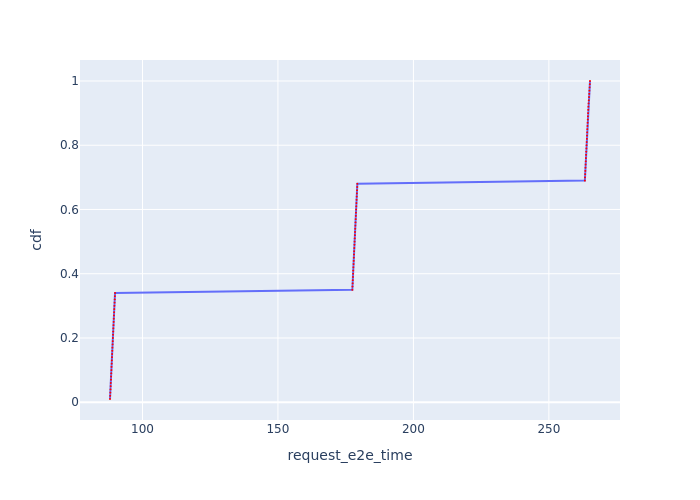

The file beside this chart, header and first rows:
Request Id, request_e2e_time, cdf
0_0, 88.01, 0.01
0_1, 88.08, 0.02
0_2, 88.13, 0.03
0_3, 88.19, 0.04
0_4, 88.25, 0.05
0_5, 88.3, 0.06
0_6, 88.36, 0.07
0_7, 88.41, 0.08
0_8, 88.47, 0.09
0_9, 88.53, 0.1
0_10, 88.58, 0.11
0_11, 88.64, 0.12
0_12, 88.69, 0.13
0_13, 88.75, 0.14
0_14, 88.8, 0.15
0_15, 88.86, 0.16
0_16, 88.92, 0.17
0_17, 88.97, 0.18
0_18, 89.03, 0.19
0_19, 89.08, 0.2
0_20, 89.14, 0.21
0_21, 89.2, 0.22
0_22, 89.25, 0.23
0_23, 89.31, 0.24
0_24, 89.36, 0.25
0_25, 89.42, 0.26
0_26, 89.47, 0.27
0_27, 89.53, 0.28
0_28, 89.58, 0.29
0_29, 89.64, 0.3
0_30, 89.69, 0.31
0_31, 89.76, 0.32
0_32, 89.82, 0.33
0_33, 89.87, 0.34
0_34, 177.5, 0.35
0_35, 177.5, 0.36
0_36, 177.6, 0.37
0_37, 177.6, 0.38
0_38, 177.7, 0.39
0_39, 177.7, 0.4
0_40, 177.8, 0.41
0_41, 177.8, 0.42
0_42, 177.9, 0.43
0_43, 178, 0.44
0_44, 178, 0.45
0_45, 178.1, 0.46
0_46, 178.1, 0.47
0_47, 178.2, 0.48
0_48, 178.2, 0.49
0_49, 178.3, 0.5
0_50, 178.4, 0.51
0_51, 178.4, 0.52
0_52, 178.5, 0.53
0_53, 178.5, 0.54
0_54, 178.6, 0.55
0_55, 178.6, 0.56
0_56, 178.7, 0.57
0_57, 178.7, 0.58
0_58, 178.8, 0.59
0_59, 178.9, 0.6
... 40 more rows
